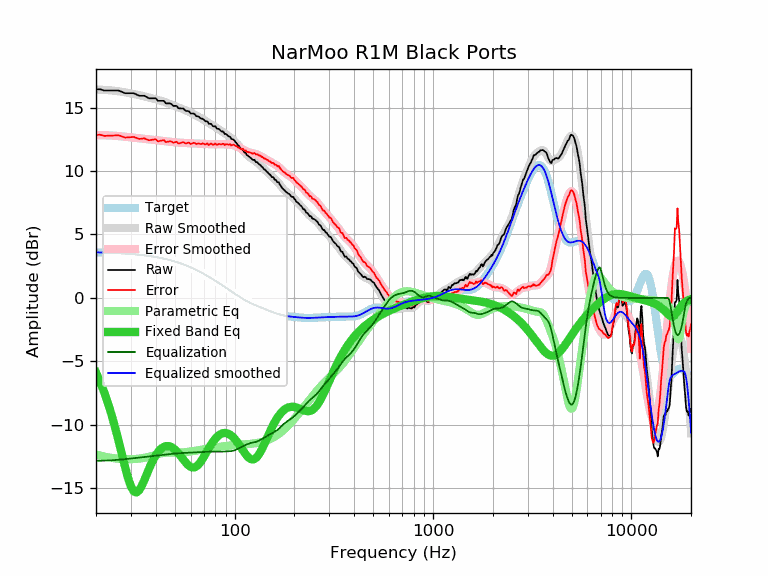

Values plotted in this chart, from the file beside it:
frequency, raw, error, smoothed, error_smoothed, equalization, parametric_eq, equalized_raw, equalized_smoothed, target
20, 16.44, 12.85, 16.43, 12.83, -12.83, -5.87, 3.61, 3.59, 3.59
21, 16.44, 12.86, 16.41, 12.83, -12.83, -6.62, 3.61, 3.58, 3.58
22, 16.34, 12.77, 16.39, 12.82, -12.82, -7.44, 3.52, 3.57, 3.57
23, 16.34, 12.78, 16.37, 12.81, -12.81, -8.31, 3.53, 3.56, 3.56
24, 16.34, 12.79, 16.35, 12.79, -12.79, -9.25, 3.55, 3.55, 3.55
25, 16.34, 12.80, 16.31, 12.77, -12.77, -10.24, 3.57, 3.54, 3.54
26, 16.34, 12.81, 16.28, 12.75, -12.75, -11.27, 3.59, 3.53, 3.53
27, 16.24, 12.73, 16.24, 12.73, -12.73, -12.31, 3.51, 3.51, 3.51
28, 16.13, 12.63, 16.20, 12.70, -12.70, -13.31, 3.43, 3.50, 3.50
29, 16.13, 12.65, 16.16, 12.68, -12.68, -14.19, 3.45, 3.48, 3.48
30, 16.13, 12.67, 16.12, 12.65, -12.65, -14.86, 3.48, 3.46, 3.46
31, 16.13, 12.69, 16.07, 12.63, -12.63, -15.24, 3.50, 3.44, 3.44
32, 16.03, 12.61, 16.02, 12.60, -12.60, -15.33, 3.43, 3.42, 3.42
33, 15.93, 12.53, 15.98, 12.57, -12.57, -15.16, 3.36, 3.40, 3.40
34, 15.93, 12.55, 15.93, 12.55, -12.55, -14.81, 3.38, 3.38, 3.38
35, 15.93, 12.57, 15.88, 12.53, -12.53, -14.37, 3.40, 3.36, 3.36
36, 15.83, 12.50, 15.84, 12.50, -12.50, -13.91, 3.33, 3.33, 3.33
37, 15.73, 12.42, 15.79, 12.48, -12.48, -13.47, 3.25, 3.31, 3.31
38, 15.73, 12.45, 15.74, 12.46, -12.46, -13.06, 3.27, 3.28, 3.28
39, 15.73, 12.48, 15.70, 12.45, -12.45, -12.70, 3.28, 3.25, 3.25
40, 15.73, 12.51, 15.65, 12.43, -12.43, -12.40, 3.30, 3.22, 3.22
41, 15.53, 12.34, 15.60, 12.41, -12.41, -12.16, 3.12, 3.19, 3.19
42, 15.53, 12.37, 15.56, 12.40, -12.40, -11.97, 3.13, 3.16, 3.16
43, 15.53, 12.40, 15.51, 12.38, -12.38, -11.82, 3.15, 3.13, 3.13
44, 15.53, 12.44, 15.46, 12.36, -12.36, -11.73, 3.17, 3.09, 3.09
45, 15.33, 12.27, 15.40, 12.34, -12.34, -11.68, 2.99, 3.06, 3.06
46, 15.33, 12.31, 15.35, 12.33, -12.33, -11.67, 3.00, 3.02, 3.02
47, 15.33, 12.34, 15.29, 12.31, -12.31, -11.69, 3.02, 2.99, 2.99
48, 15.27, 12.32, 15.24, 12.29, -12.29, -11.75, 2.98, 2.95, 2.95
49, 15.13, 12.22, 15.18, 12.27, -12.27, -11.84, 2.86, 2.91, 2.91
50, 15.13, 12.26, 15.13, 12.26, -12.26, -11.95, 2.87, 2.87, 2.87
51, 15.13, 12.31, 15.07, 12.25, -12.25, -12.08, 2.88, 2.82, 2.82
52, 14.95, 12.17, 15.02, 12.24, -12.24, -12.23, 2.71, 2.78, 2.78
53, 14.93, 12.19, 14.97, 12.23, -12.23, -12.39, 2.70, 2.74, 2.74
54, 14.93, 12.24, 14.92, 12.22, -12.22, -12.55, 2.71, 2.69, 2.69
55, 14.93, 12.28, 14.87, 12.22, -12.22, -12.71, 2.71, 2.65, 2.65
56, 14.81, 12.21, 14.81, 12.21, -12.21, -12.87, 2.60, 2.60, 2.60
57, 14.73, 12.18, 14.76, 12.21, -12.21, -13.01, 2.52, 2.55, 2.55
58, 14.73, 12.22, 14.71, 12.20, -12.20, -13.14, 2.53, 2.51, 2.51
59, 14.69, 12.23, 14.65, 12.20, -12.20, -13.24, 2.49, 2.46, 2.46
60, 14.53, 12.12, 14.60, 12.19, -12.19, -13.31, 2.34, 2.41, 2.41
61, 14.53, 12.17, 14.54, 12.18, -12.18, -13.35, 2.35, 2.36, 2.36
62, 14.53, 12.22, 14.49, 12.18, -12.18, -13.36, 2.35, 2.31, 2.31
63, 14.46, 12.20, 14.43, 12.17, -12.17, -13.34, 2.29, 2.26, 2.26
64, 14.32, 12.11, 14.37, 12.17, -12.17, -13.28, 2.15, 2.21, 2.21
65, 14.32, 12.17, 14.31, 12.16, -12.16, -13.20, 2.16, 2.15, 2.15
66, 14.27, 12.17, 14.26, 12.15, -12.15, -13.09, 2.12, 2.10, 2.10
67, 14.18, 12.13, 14.20, 12.15, -12.15, -12.96, 2.03, 2.05, 2.05
68, 14.12, 12.13, 14.14, 12.15, -12.15, -12.82, 1.97, 1.99, 1.99
69, 14.12, 12.18, 14.08, 12.14, -12.14, -12.67, 1.98, 1.94, 1.94
70, 14.04, 12.15, 14.02, 12.14, -12.14, -12.50, 1.90, 1.89, 1.89
71, 13.92, 12.09, 13.96, 12.13, -12.13, -12.34, 1.79, 1.83, 1.83
72, 13.92, 12.14, 13.91, 12.13, -12.13, -12.17, 1.79, 1.78, 1.78
73, 13.90, 12.17, 13.85, 12.12, -12.12, -12.01, 1.78, 1.73, 1.73
74, 13.72, 12.05, 13.79, 12.12, -12.12, -11.85, 1.60, 1.67, 1.67
75, 13.72, 12.10, 13.73, 12.11, -12.11, -11.70, 1.61, 1.62, 1.62
76, 13.72, 12.16, 13.67, 12.11, -12.11, -11.56, 1.61, 1.56, 1.56
77, 13.61, 12.10, 13.62, 12.11, -12.11, -11.42, 1.50, 1.51, 1.51
78, 13.52, 12.07, 13.56, 12.11, -12.11, -11.30, 1.41, 1.45, 1.45
79, 13.52, 12.12, 13.51, 12.11, -12.11, -11.18, 1.41, 1.40, 1.40
... 553 more rows
